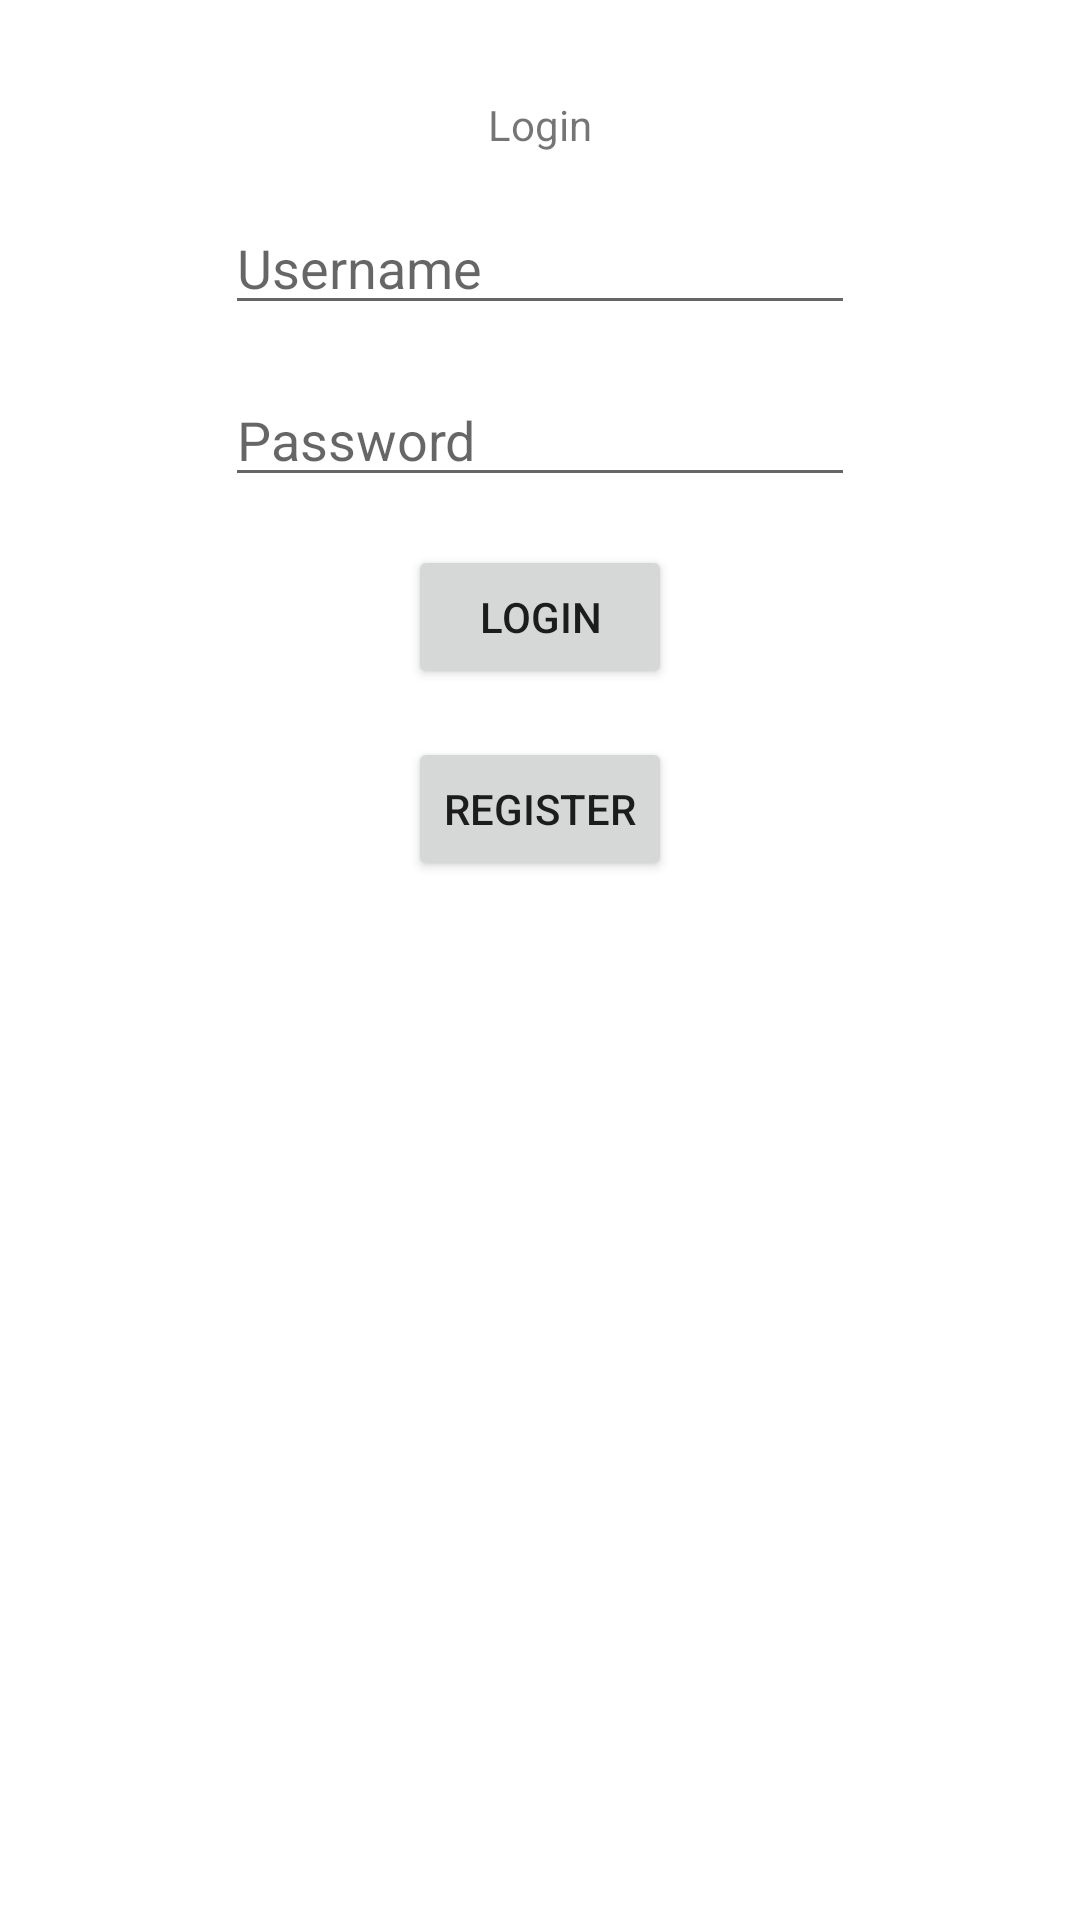

Layout XML and referenced resources for this Android screen:
<!-- AndroidManifest.xml: application theme Theme.TravelTrails -->
<!-- res/layout/activity_main.xml -->
<?xml version="1.0" encoding="utf-8"?>
<androidx.constraintlayout.widget.ConstraintLayout xmlns:android="http://schemas.android.com/apk/res/android"
    xmlns:app="http://schemas.android.com/apk/res-auto"
    xmlns:tools="http://schemas.android.com/tools"
    android:layout_width="match_parent"
    android:layout_height="match_parent"
    tools:context=".MainActivity">

    <TextView
        android:id="@+id/textView"
        android:layout_width="wrap_content"
        android:layout_height="wrap_content"
        android:layout_marginTop="32dp"
        android:text="Login"
        app:layout_constraintLeft_toLeftOf="parent"
        app:layout_constraintRight_toRightOf="parent"
        app:layout_constraintTop_toTopOf="parent" />

    <EditText
        android:id="@+id/login_user_field"
        android:layout_width="wrap_content"
        android:layout_height="wrap_content"
        android:layout_marginTop="16dp"
        android:ems="10"
        android:hint="Username"
        android:inputType="textPersonName"
        app:layout_constraintEnd_toEndOf="parent"
        app:layout_constraintStart_toStartOf="parent"
        app:layout_constraintTop_toBottomOf="@+id/textView" />

    <EditText
        android:id="@+id/login_pass_field"
        android:layout_width="wrap_content"
        android:layout_height="wrap_content"
        android:layout_marginTop="16dp"
        android:ems="10"
        android:hint="Password"
        android:inputType="textPassword"
        app:layout_constraintEnd_toEndOf="parent"
        app:layout_constraintStart_toStartOf="parent"
        app:layout_constraintTop_toBottomOf="@+id/login_user_field" />

    <Button
        android:id="@+id/register_button"
        android:layout_width="wrap_content"
        android:layout_height="wrap_content"
        android:layout_marginTop="16dp"
        android:text="Register"
        app:layout_constraintEnd_toEndOf="parent"
        app:layout_constraintStart_toStartOf="parent"
        app:layout_constraintTop_toBottomOf="@+id/login_button" />

    <Button
        android:id="@+id/login_button"
        android:layout_width="wrap_content"
        android:layout_height="wrap_content"
        android:layout_marginTop="16dp"
        android:text="Login"
        app:layout_constraintEnd_toEndOf="parent"
        app:layout_constraintStart_toStartOf="parent"
        app:layout_constraintTop_toBottomOf="@+id/login_pass_field" />

</androidx.constraintlayout.widget.ConstraintLayout>
<!-- resources referenced by this layout -->
<resources>
  <style name="Theme.TravelTrails" parent="Theme.MaterialComponents.DayNight.DarkActionBar">
          
          <item name="colorPrimary">@color/purple_500</item>
          <item name="colorPrimaryVariant">@color/purple_700</item>
          <item name="colorOnPrimary">@color/white</item>
          
          <item name="colorSecondary">@color/teal_200</item>
          <item name="colorSecondaryVariant">@color/teal_700</item>
          <item name="colorOnSecondary">@color/black</item>
          
          <item name="android:statusBarColor" tools:targetApi="l">?attr/colorPrimaryVariant</item>
          
      </style>
  <!-- not gathered from this repository: default colours our renderer supplied (Android Studio template values) -->
  <color name="purple_500">#FF6200EE</color>
  <color name="purple_700">#FF3700B3</color>
  <color name="teal_200">#FF03DAC5</color>
  <color name="teal_700">#FF018786</color>
  <color name="black">#FF000000</color>
  <color name="white">#FFFFFFFF</color>
</resources>
